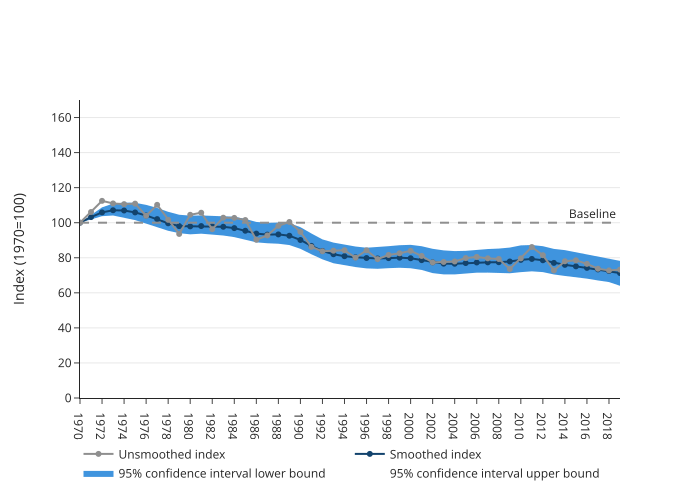

The table this chart was drawn from, first rows:
year, measure, value
1970, Unsmoothed index, 100.0
1971, Unsmoothed index, 106.1
1972, Unsmoothed index, 112.5
1973, Unsmoothed index, 111
1974, Unsmoothed index, 110.6
1975, Unsmoothed index, 110.9
1976, Unsmoothed index, 103.9
1977, Unsmoothed index, 110.2
1978, Unsmoothed index, 101.6
1979, Unsmoothed index, 93.59
1980, Unsmoothed index, 104.5
1981, Unsmoothed index, 105.7
1982, Unsmoothed index, 96.31
1983, Unsmoothed index, 102.9
1984, Unsmoothed index, 102.8
1985, Unsmoothed index, 101.5
1986, Unsmoothed index, 90.28
1987, Unsmoothed index, 92.74
1988, Unsmoothed index, 98.22
1989, Unsmoothed index, 100.4
1990, Unsmoothed index, 94.78
1991, Unsmoothed index, 86.19
1992, Unsmoothed index, 83.7
1993, Unsmoothed index, 84.03
1994, Unsmoothed index, 84.3
1995, Unsmoothed index, 80.05
1996, Unsmoothed index, 84.26
1997, Unsmoothed index, 79.21
1998, Unsmoothed index, 81.61
1999, Unsmoothed index, 82.56
2000, Unsmoothed index, 83.95
2001, Unsmoothed index, 81.04
2002, Unsmoothed index, 77.32
2003, Unsmoothed index, 77.59
2004, Unsmoothed index, 77.88
2005, Unsmoothed index, 79.83
2006, Unsmoothed index, 80.47
2007, Unsmoothed index, 79.67
2008, Unsmoothed index, 79.3
2009, Unsmoothed index, 73.59
2010, Unsmoothed index, 79.67
2011, Unsmoothed index, 86.13
2012, Unsmoothed index, 81.47
2013, Unsmoothed index, 72.77
2014, Unsmoothed index, 78
2015, Unsmoothed index, 78.55
2016, Unsmoothed index, 76.51
2017, Unsmoothed index, 73.74
2018, Unsmoothed index, 72.77
2019, Unsmoothed index, 73.23
1970, Smoothed index, 100.0
1971, Smoothed index, 103.2
1972, Smoothed index, 105.9
1973, Smoothed index, 107.1
1974, Smoothed index, 107
1975, Smoothed index, 105.9
1976, Smoothed index, 104.1
1977, Smoothed index, 102.1
1978, Smoothed index, 99.67
1979, Smoothed index, 98.06
... 140 more rows
